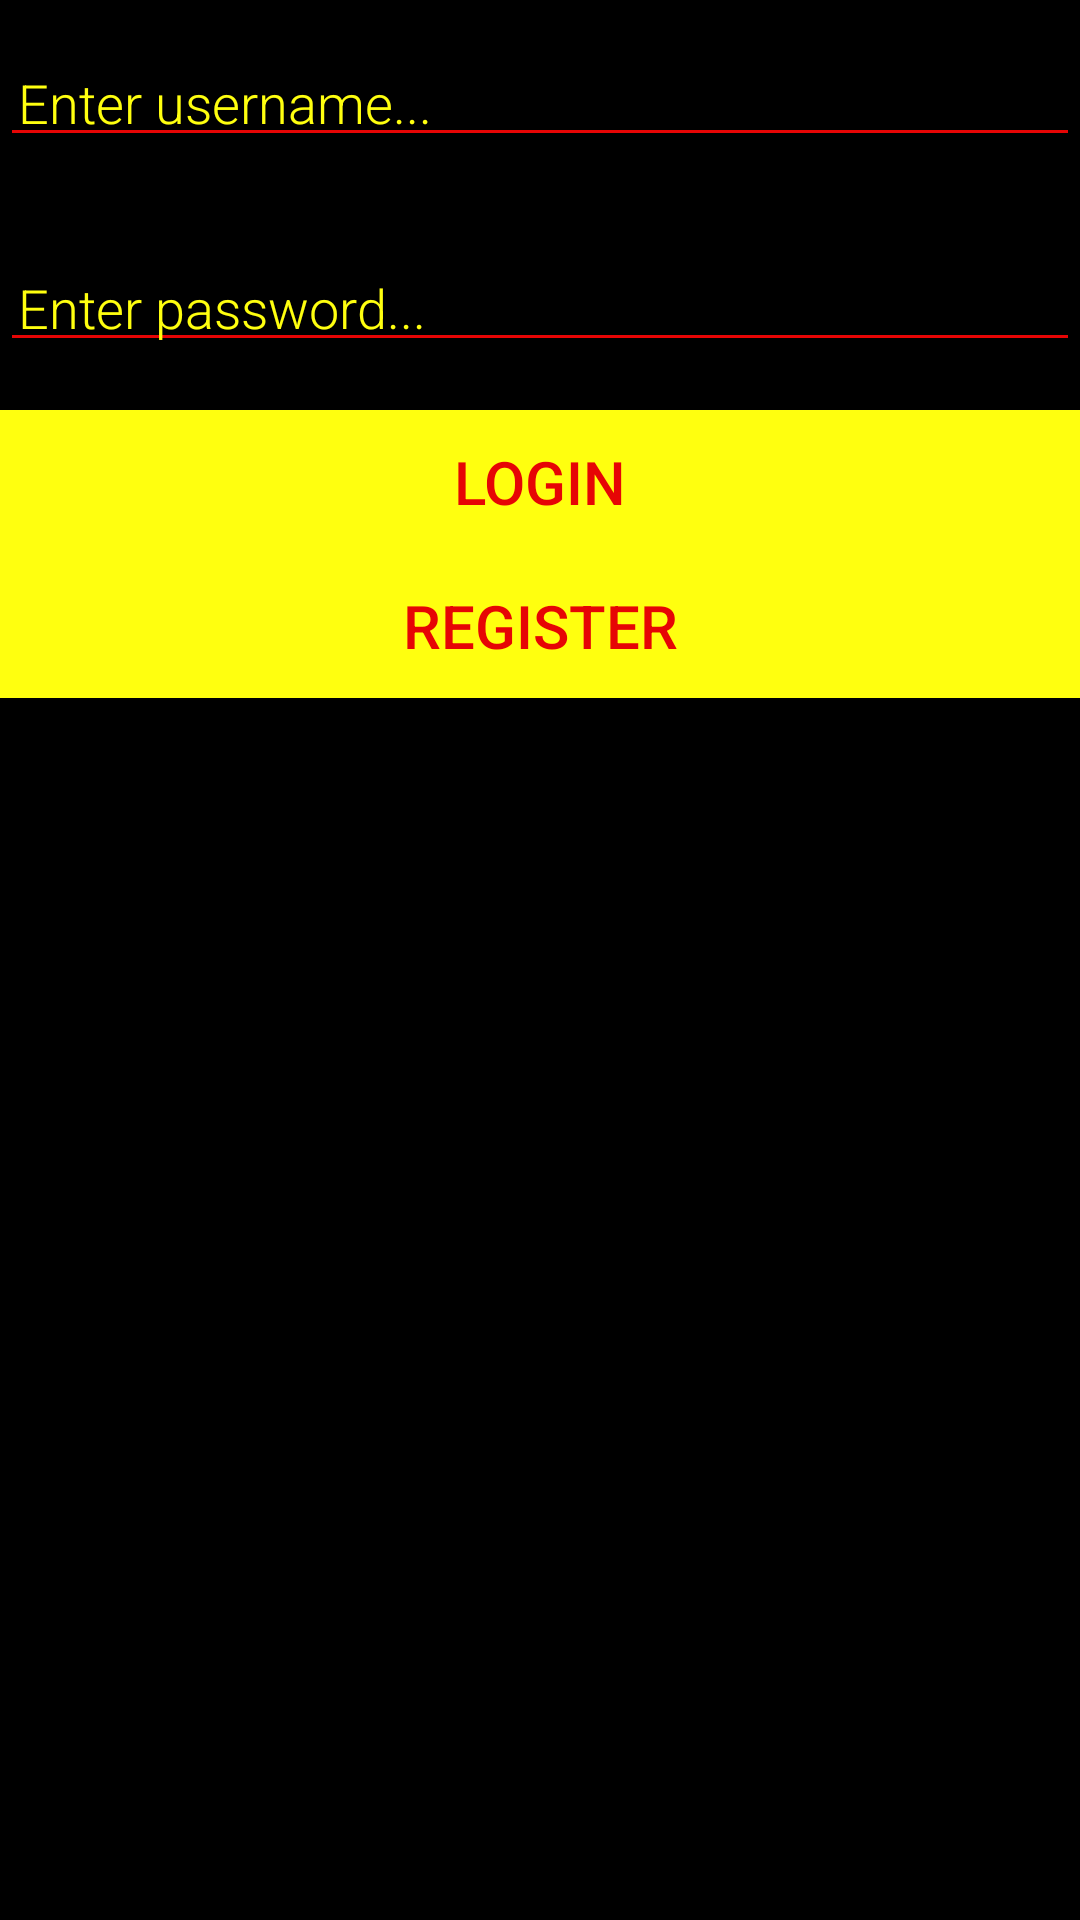

This screen was rendered from an Android layout file. Write that file and the resources it references.
<!-- AndroidManifest.xml: application theme Theme.Splash -->
<!-- res/layout/activity_login.xml -->
<?xml version="1.0" encoding="utf-8"?>
<LinearLayout xmlns:android="http://schemas.android.com/apk/res/android"
    android:orientation="vertical" android:layout_width="match_parent"
    android:layout_height="match_parent"
    android:background="@color/black">

    <EditText
        android:id="@+id/login_username"
        android:layout_width="match_parent"
        android:layout_height="wrap_content"
        android:fontFamily="sans-serif-light"
        android:hint="Enter username..."
        android:textColorHint="@color/logo_color"
        android:textColor="@color/logo_color"
        android:backgroundTint="@color/red"
        android:inputType="textAutoComplete"
        android:padding="6dp"
        android:layout_marginBottom="16dp"
        android:layout_marginTop="16dp"
        android:textSize="18sp" />

    <EditText
        android:id="@+id/login_pass"
        android:layout_width="match_parent"
        android:layout_height="wrap_content"
        android:fontFamily="sans-serif-light"
        android:hint="Enter password..."
        android:textColorHint="@color/logo_color"
        android:textColor="@color/logo_color"
        android:backgroundTint="@color/red"
        android:inputType="textAutoComplete"
        android:padding="6dp"
        android:layout_marginBottom="16dp"
        android:layout_marginTop="16dp"
        android:textSize="18sp" />

    <Button
        android:id="@+id/button_login"
        android:layout_width="match_parent"
        android:layout_height="wrap_content"
        android:background="@color/logo_color"
        android:onClick="login"
        android:text="LOGIN"
        android:textSize="20dp"
        android:textColor="@color/red"
        android:shadowColor="@color/black"
        android:shadowDy="3"
        android:shadowDx="3" />

    <Button
        android:id="@+id/button_register"
        android:layout_width="match_parent"
        android:layout_height="wrap_content"
        android:background="@color/logo_color"
        android:text="REGISTER"
        android:textSize="20dp"
        android:textColor="@color/red"
        android:shadowColor="@color/black"
        android:shadowDy="3"
        android:shadowDx="3" />

    <TextView
        android:id="@+id/uno"
        android:layout_width="match_parent"
        android:layout_height="wrap_content"
        android:text=""
        android:textColor="@color/logo_color"
        android:textSize="@dimen/logo_size"
        android:textStyle="bold"/>

    <TextView
        android:id="@+id/dos"
        android:layout_width="match_parent"
        android:layout_height="wrap_content"
        android:text=""
        android:textColor="@color/logo_color"
        android:textSize="@dimen/logo_size"
        android:textStyle="bold"/>


</LinearLayout>
<!-- resources referenced by this layout -->
<resources>
  <color name="black">#FF000000</color>
  <color name="logo_color">#FFFF0F</color>
  <color name="red">#E60505</color>
  <dimen name="logo_size">48dp</dimen>
  <style name="Theme.Splash" parent="Theme.AppCompat.Light.DarkActionBar">
          
          <item name="colorPrimary">@color/purple_500</item>
          <item name="colorPrimaryDark">@color/purple_700</item>
          <item name="colorAccent">@color/teal_200</item>
          
      </style>
  <color name="purple_500">#A600EF</color>
  <color name="purple_700">#6868CF</color>
  <color name="teal_200">#2EFBB8</color>
</resources>
